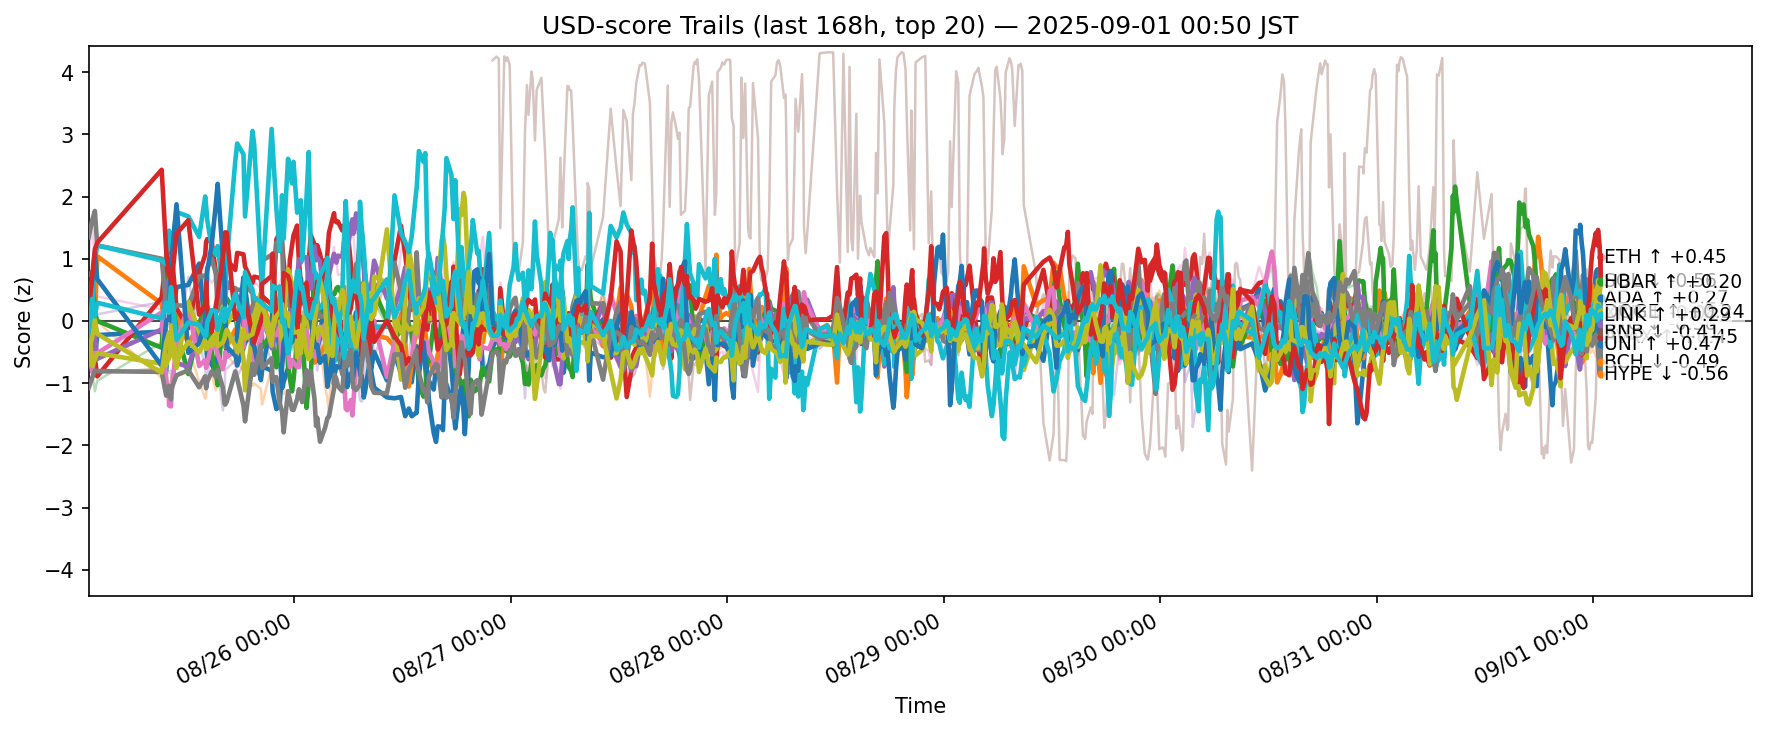

Source data for this figure (header and first rows):
ts, side, symbol, score
2025-08-24 16:10:58.497973+00:00, usd, ADA, -0.5579
2025-08-24 16:10:58.497973+00:00, usd, AVAX, 0.3696
2025-08-24 16:10:58.497973+00:00, usd, BCH, 0.7369
2025-08-24 16:10:58.497973+00:00, usd, BNB, 0.03705
2025-08-24 16:10:58.497973+00:00, usd, BTC, -0.0268
2025-08-24 16:10:58.497973+00:00, usd, DOGE, -0.4577
2025-08-24 16:10:58.497973+00:00, usd, DOT, -0.7421
2025-08-24 16:10:58.497973+00:00, usd, ETH, 1.347
2025-08-24 16:10:58.497973+00:00, usd, HBAR, 0.2675
2025-08-24 16:10:58.497973+00:00, usd, HYPE, -0.2666
2025-08-24 16:10:58.497973+00:00, usd, LINK, 0.3433
2025-08-24 16:10:58.497973+00:00, usd, LTC, -0.2835
2025-08-24 16:10:58.497973+00:00, usd, SHIB, -0.2779
2025-08-24 16:10:58.497973+00:00, usd, SOL, 0.1628
2025-08-24 16:10:58.497973+00:00, usd, SUI, -0.2144
2025-08-24 16:10:58.497973+00:00, usd, TON, 0.169
2025-08-24 16:10:58.497973+00:00, usd, TRX, 1.062
2025-08-24 16:10:58.497973+00:00, usd, UNI, -1.076
2025-08-24 16:10:58.497973+00:00, usd, XLM, -0.4797
2025-08-24 16:10:58.497973+00:00, usd, XRP, -0.1666
2025-08-24 16:34:33.713473+00:00, usd, ADA, -0.6372
2025-08-24 16:34:33.713473+00:00, usd, AVAX, -0.1623
2025-08-24 16:34:33.713473+00:00, usd, BCH, 0.7862
2025-08-24 16:34:33.713473+00:00, usd, BNB, -0.213
2025-08-24 16:34:33.713473+00:00, usd, BTC, 0.4274
2025-08-24 16:34:33.713473+00:00, usd, DOGE, -0.8219
2025-08-24 16:34:33.713473+00:00, usd, DOT, -0.7483
2025-08-24 16:34:33.713473+00:00, usd, ETH, 1.618
2025-08-24 16:34:33.713473+00:00, usd, HBAR, -0.7242
2025-08-24 16:34:33.713473+00:00, usd, HYPE, 0.1344
2025-08-24 16:34:33.713473+00:00, usd, LINK, 0.6523
2025-08-24 16:34:33.713473+00:00, usd, LTC, -0.0184
2025-08-24 16:34:33.713473+00:00, usd, SHIB, -0.823
2025-08-24 16:34:33.713473+00:00, usd, SOL, 0.7268
2025-08-24 16:34:33.713473+00:00, usd, SUI, -0.7545
2025-08-24 16:34:33.713473+00:00, usd, TON, -0.2205
2025-08-24 16:34:33.713473+00:00, usd, TRX, 1.546
2025-08-24 16:34:33.713473+00:00, usd, UNI, -0.9117
2025-08-24 16:34:33.713473+00:00, usd, XLM, -0.2651
2025-08-24 16:34:33.713473+00:00, usd, XRP, 0.3544
2025-08-24 16:52:20.977076+00:00, usd, ADA, -0.5914
2025-08-24 16:52:20.977076+00:00, usd, AVAX, 0.008053
2025-08-24 16:52:20.977076+00:00, usd, BCH, 0.1315
2025-08-24 16:52:20.977076+00:00, usd, BNB, -0.5993
2025-08-24 16:52:20.977076+00:00, usd, BTC, -0.2165
2025-08-24 16:52:20.977076+00:00, usd, DOGE, -0.5152
2025-08-24 16:52:20.977076+00:00, usd, DOT, -0.6595
2025-08-24 16:52:20.977076+00:00, usd, ETH, 1.768
2025-08-24 16:52:20.977076+00:00, usd, HBAR, -0.6204
2025-08-24 16:52:20.977076+00:00, usd, HYPE, 0.9678
2025-08-24 16:52:20.977076+00:00, usd, LINK, 1.091
2025-08-24 16:52:20.977076+00:00, usd, LTC, -0.05905
2025-08-24 16:52:20.977076+00:00, usd, SHIB, -1.132
2025-08-24 16:52:20.977076+00:00, usd, SOL, 1.151
2025-08-24 16:52:20.977076+00:00, usd, SUI, -0.3272
2025-08-24 16:52:20.977076+00:00, usd, TON, -0.6505
2025-08-24 16:52:20.977076+00:00, usd, TRX, 0.9023
2025-08-24 16:52:20.977076+00:00, usd, UNI, -0.7959
2025-08-24 16:52:20.977076+00:00, usd, XLM, 0.01952
2025-08-24 16:52:20.977076+00:00, usd, XRP, 0.07364
... 11,380 more rows
